Labelled photos from "data", an image-classification folder in wisdomtooth546/Project_Audio. The possible labels are: blues, classical, country, disco, hip-hop, jazz, metal, pop, reggae, rock.

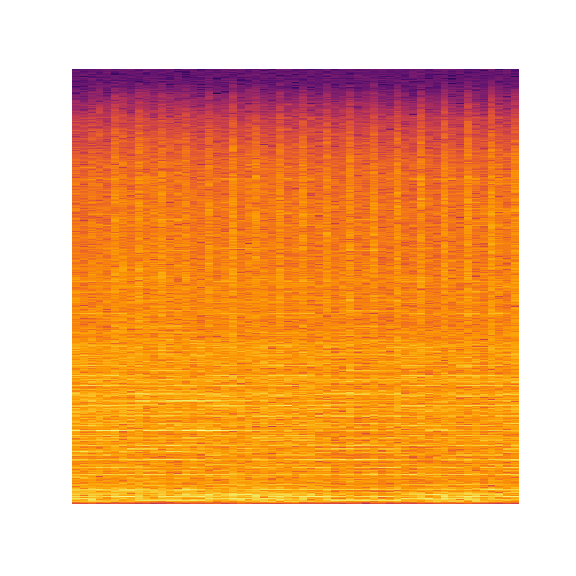
Label: rock

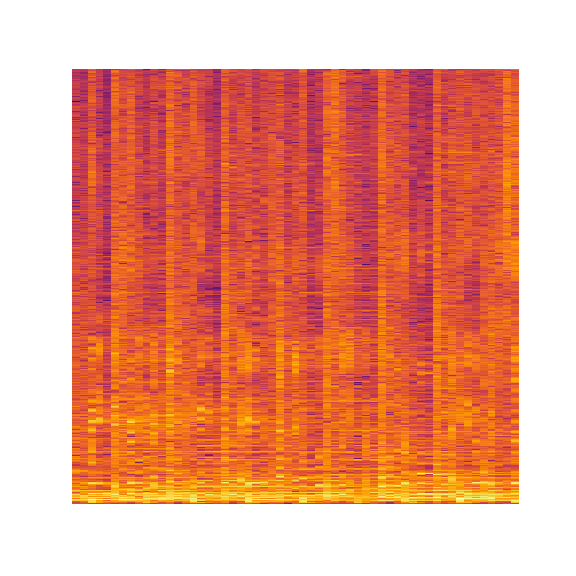
Label: country

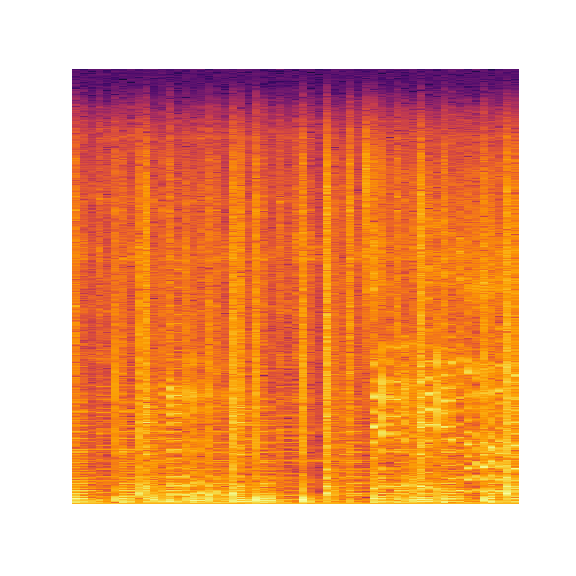
Label: blues

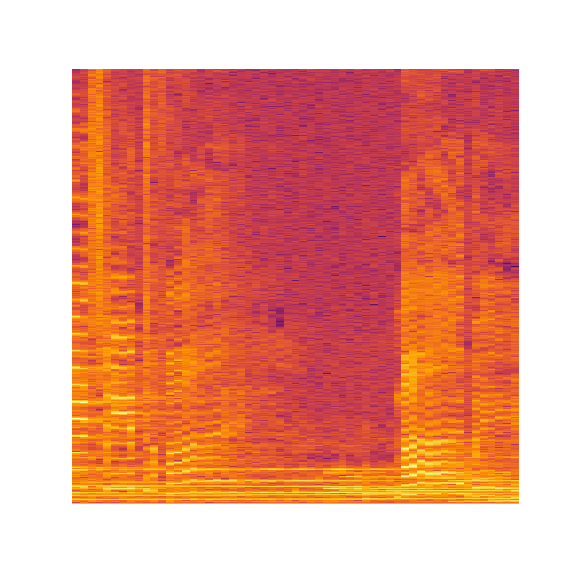
Label: reggae

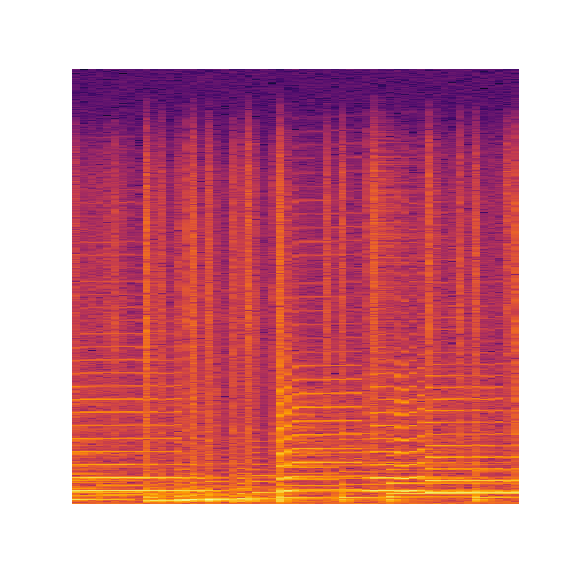
Label: jazz

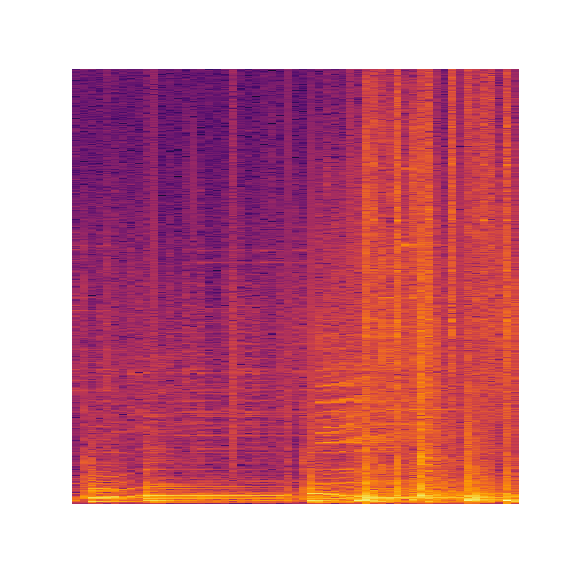
Label: hip-hop
